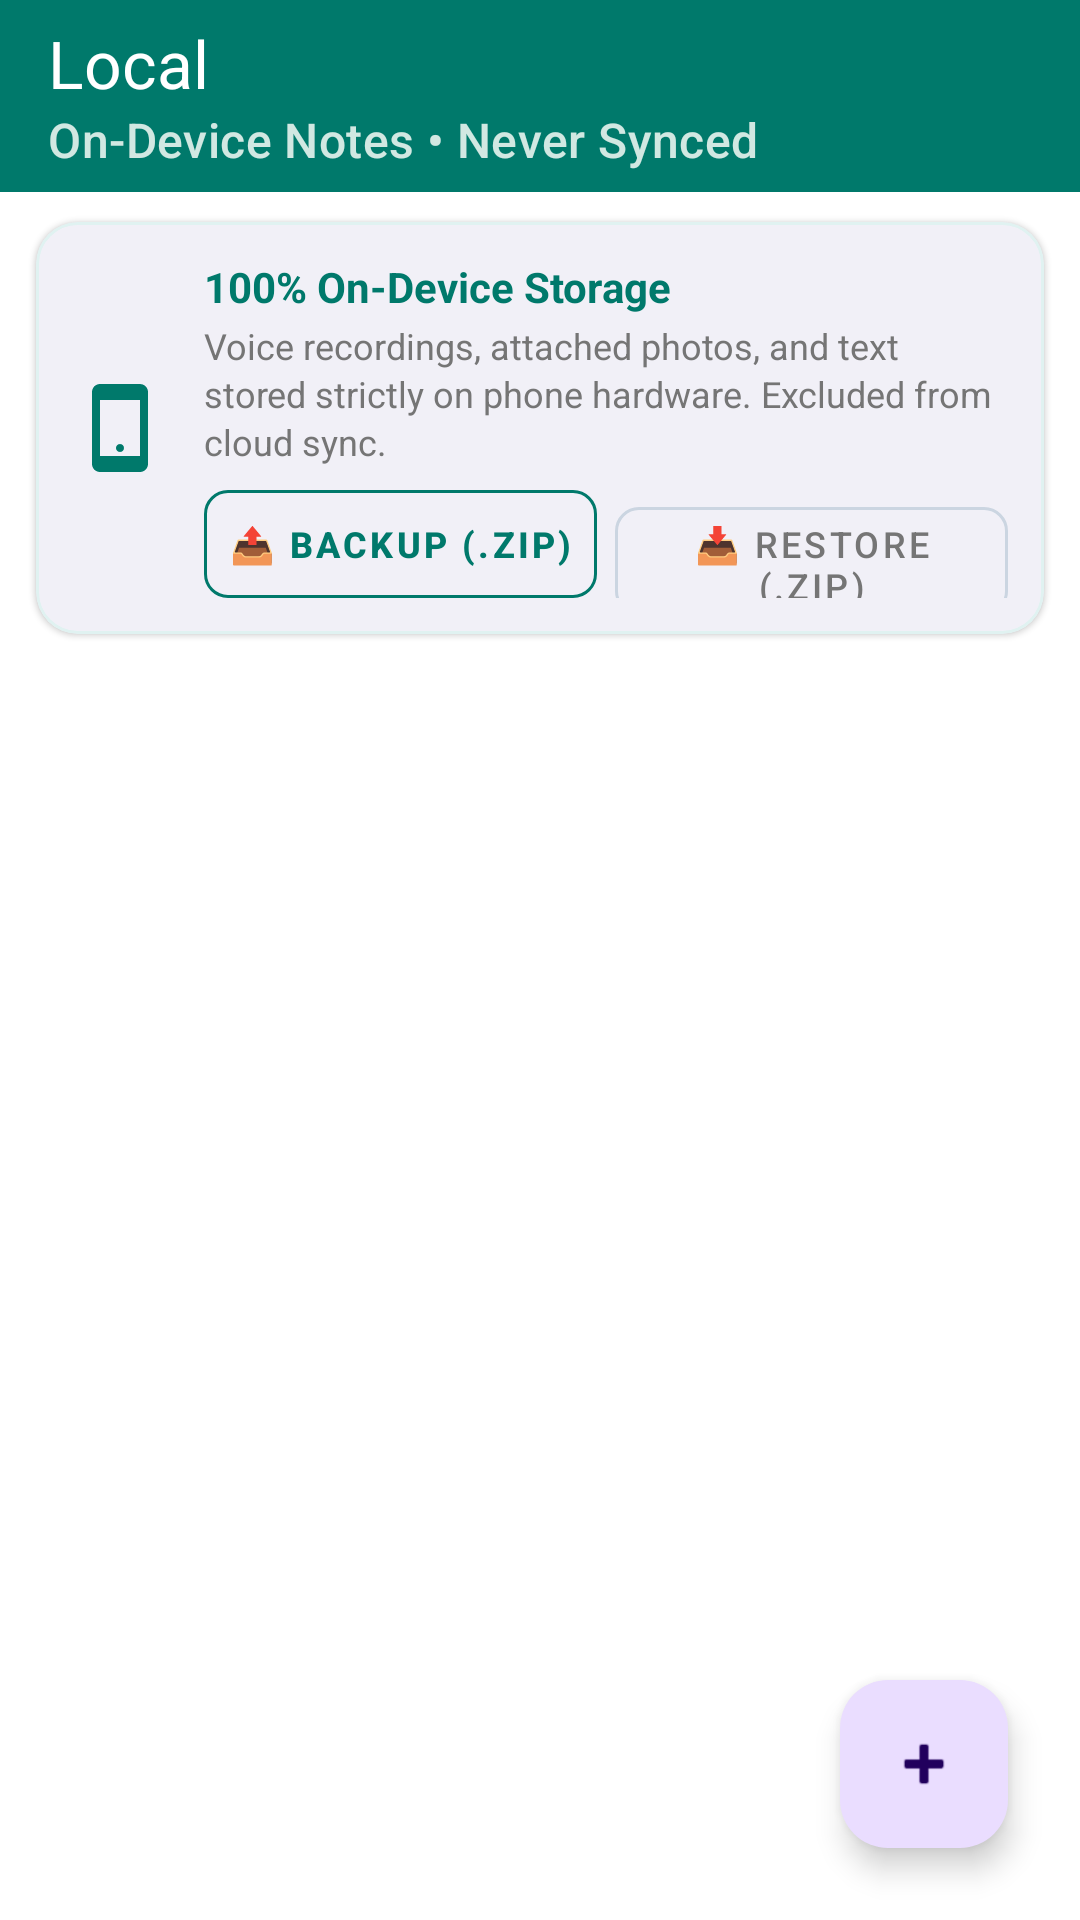

Produce the Android XML layout that renders to this screen, including the resource entries it uses.
<!-- AndroidManifest.xml: application theme Theme.AANO -->
<!-- res/layout/fragment_local.xml -->
<?xml version="1.0" encoding="utf-8"?>

<LinearLayout xmlns:android="http://schemas.android.com/apk/res/android"
    xmlns:app="http://schemas.android.com/apk/res-auto"
    xmlns:tools="http://schemas.android.com/tools"
    android:layout_width="match_parent"
    android:layout_height="match_parent"
    android:background="@color/surface"
    android:orientation="vertical">

    <com.google.android.material.appbar.MaterialToolbar
        android:id="@+id/toolbar"
        android:layout_width="match_parent"
        android:layout_height="?attr/actionBarSize"
        android:background="@color/brand"
        app:title="Local"
        app:subtitle="On-Device Notes • Never Synced"
        app:subtitleTextColor="#D1E8E2"
        app:titleTextColor="@color/surface" />

    
    <com.google.android.material.card.MaterialCardView
        android:id="@+id/cardDropPeer"
        android:layout_width="match_parent"
        android:layout_height="wrap_content"
        android:layout_marginHorizontal="12dp"
        android:layout_marginTop="8dp"
        android:layout_marginBottom="2dp"
        android:visibility="gone"
        app:cardCornerRadius="12dp"
        app:cardElevation="0dp"
        app:strokeWidth="1dp"
        app:strokeColor="#38BDF8"
        app:cardBackgroundColor="#1038BDF8">

        <LinearLayout
            android:layout_width="match_parent"
            android:layout_height="wrap_content"
            android:orientation="horizontal"
            android:gravity="center_vertical"
            android:paddingHorizontal="14dp"
            android:paddingVertical="8dp">

            <ImageView
                android:layout_width="12dp"
                android:layout_height="12dp"
                android:src="@drawable/dot_filled"
                app:tint="#22C55E"
                android:layout_marginEnd="10dp"
                android:contentDescription="Online dot" />

            <LinearLayout
                android:layout_width="0dp"
                android:layout_height="wrap_content"
                android:layout_weight="1"
                android:orientation="vertical">

                <TextView
                    android:id="@+id/tvPeerName"
                    android:layout_width="wrap_content"
                    android:layout_height="wrap_content"
                    android:text="Connected: Desktop PC"
                    android:textColor="#0284C7"
                    android:textStyle="bold"
                    android:textSize="13sp" />

                <TextView
                    android:id="@+id/tvPeerEndpoint"
                    android:layout_width="wrap_content"
                    android:layout_height="wrap_content"
                    android:text="192.168.1.100:8765"
                    android:textColor="@color/text_secondary"
                    android:textSize="11sp" />
            </LinearLayout>

            <com.google.android.material.button.MaterialButton
                android:id="@+id/btnDisconnectPeer"
                style="@style/Widget.Material3.Button.TextButton"
                android:layout_width="wrap_content"
                android:layout_height="36dp"
                android:insetTop="0dp"
                android:insetBottom="0dp"
                android:text="Disconnect"
                android:textColor="#EF4444"
                android:textSize="11sp" />
        </LinearLayout>
    </com.google.android.material.card.MaterialCardView>

    
    <com.google.android.material.card.MaterialCardView
        android:layout_width="match_parent"
        android:layout_height="wrap_content"
        android:layout_marginHorizontal="12dp"
        android:layout_marginTop="10dp"
        android:layout_marginBottom="6dp"
        app:cardCornerRadius="14dp"
        app:cardElevation="1dp"
        app:strokeWidth="1dp"
        app:strokeColor="@color/brand_light">

        <LinearLayout
            android:layout_width="match_parent"
            android:layout_height="wrap_content"
            android:orientation="horizontal"
            android:gravity="center_vertical"
            android:padding="12dp">

            <ImageView
                android:layout_width="32dp"
                android:layout_height="32dp"
                android:src="@drawable/ic_local"
                app:tint="@color/brand"
                android:layout_marginEnd="12dp"
                android:contentDescription="Local Info" />

            <LinearLayout
                android:layout_width="0dp"
                android:layout_height="wrap_content"
                android:layout_weight="1"
                android:orientation="vertical">

                <TextView
                    android:layout_width="wrap_content"
                    android:layout_height="wrap_content"
                    android:text="100% On-Device Storage"
                    android:textColor="@color/brand"
                    android:textStyle="bold"
                    android:textSize="14sp" />

                <TextView
                    android:layout_width="wrap_content"
                    android:layout_height="wrap_content"
                    android:layout_marginTop="2dp"
                    android:text="Voice recordings, attached photos, and text stored strictly on phone hardware. Excluded from cloud sync."
                    android:textColor="@color/text_secondary"
                    android:textSize="12sp"
                    android:lineSpacingExtra="2dp" />

                
                <LinearLayout
                    android:layout_width="match_parent"
                    android:layout_height="wrap_content"
                    android:orientation="horizontal"
                    android:layout_marginTop="8dp">

                    <com.google.android.material.button.MaterialButton
                        android:id="@+id/btnExportVault"
                        style="@style/Widget.MaterialComponents.Button.OutlinedButton"
                        android:layout_width="0dp"
                        android:layout_height="36dp"
                        android:layout_weight="1"
                        android:layout_marginEnd="6dp"
                        android:insetTop="0dp"
                        android:insetBottom="0dp"
                        android:paddingHorizontal="6dp"
                        android:text="📤 Backup (.zip)"
                        android:textColor="@color/brand"
                        android:textSize="12sp"
                        android:textStyle="bold"
                        app:cornerRadius="8dp"
                        app:strokeColor="@color/brand" />

                    <com.google.android.material.button.MaterialButton
                        android:id="@+id/btnRestoreVault"
                        style="@style/Widget.MaterialComponents.Button.OutlinedButton"
                        android:layout_width="0dp"
                        android:layout_height="36dp"
                        android:layout_weight="1"
                        android:insetTop="0dp"
                        android:insetBottom="0dp"
                        android:paddingHorizontal="6dp"
                        android:text="📥 Restore (.zip)"
                        android:textColor="@color/text_secondary"
                        android:textSize="12sp"
                        app:cornerRadius="8dp"
                        app:strokeColor="#CBD5E1" />
                </LinearLayout>
            </LinearLayout>
        </LinearLayout>
    </com.google.android.material.card.MaterialCardView>

    <FrameLayout
        android:layout_width="match_parent"
        android:layout_height="0dp"
        android:layout_weight="1">

        <androidx.recyclerview.widget.RecyclerView
            android:id="@+id/localNotesList"
            android:layout_width="match_parent"
            android:layout_height="match_parent"
            android:clipToPadding="false"
            android:paddingHorizontal="6dp"
            android:paddingTop="6dp"
            android:paddingBottom="88dp" />

        <TextView
            android:id="@+id/emptyView"
            android:layout_width="match_parent"
            android:layout_height="match_parent"
            android:gravity="center"
            android:padding="32dp"
            android:text="No local notes yet.\n\nTap + below to create a proof or on-device note combining text, photos &amp; voice memos."
            android:textAlignment="center"
            android:textColor="@color/text_secondary"
            android:textSize="15sp"
            android:lineSpacingExtra="4dp"
            android:visibility="gone" />

        <com.google.android.material.floatingactionbutton.FloatingActionButton
            android:id="@+id/fabAddLocal"
            android:layout_width="wrap_content"
            android:layout_height="wrap_content"
            android:layout_gravity="bottom|end"
            android:layout_margin="24dp"
            android:contentDescription="Add Local Note"
            app:srcCompat="@android:drawable/ic_input_add" />

        
        <com.google.android.material.card.MaterialCardView
            android:id="@+id/cardSelectionBar"
            android:layout_width="match_parent"
            android:layout_height="wrap_content"
            android:layout_gravity="bottom"
            android:layout_margin="16dp"
            android:visibility="gone"
            app:cardCornerRadius="16dp"
            app:cardElevation="8dp"
            app:strokeWidth="1dp"
            app:strokeColor="@color/brand_light"
            app:cardBackgroundColor="@color/card_surface">

            <LinearLayout
                android:layout_width="match_parent"
                android:layout_height="wrap_content"
                android:orientation="horizontal"
                android:gravity="center_vertical"
                android:padding="12dp">

                <TextView
                    android:id="@+id/tvSelectionCount"
                    android:layout_width="0dp"
                    android:layout_height="wrap_content"
                    android:layout_weight="1"
                    android:text="1 selected"
                    android:textColor="@color/on_surface"
                    android:textStyle="bold"
                    android:textSize="14sp" />

                <com.google.android.material.button.MaterialButton
                    android:id="@+id/btnCancelSelection"
                    style="@style/Widget.Material3.Button.TextButton"
                    android:layout_width="wrap_content"
                    android:layout_height="wrap_content"
                    android:text="Cancel"
                    android:layout_marginEnd="6dp" />

                <com.google.android.material.button.MaterialButton
                    android:id="@+id/btnDropSelected"
                    android:layout_width="wrap_content"
                    android:layout_height="wrap_content"
                    android:text="⚡ Drop"
                    app:icon="@drawable/ic_aano_drop" />
            </LinearLayout>
        </com.google.android.material.card.MaterialCardView>
    </FrameLayout>
</LinearLayout>
<!-- resources referenced by this layout -->
<resources>
  <color name="brand">#00796B</color>
  <color name="brand_light">#E0F2F1</color>
  <color name="card_surface">#FFFFFF</color>
  <color name="on_surface">#212121</color>
  <color name="surface">#FFFFFF</color>
  <color name="text_secondary">#757575</color>
  <!-- drawable ic_aano_drop (drawable) -->
  <vector xmlns:android="http://schemas.android.com/apk/res/android"
      android:width="24dp"
      android:height="24dp"
      android:viewportWidth="24"
      android:viewportHeight="24">
      
      <path
          android:fillColor="#FFFFFFFF"
          android:pathData="M12,3C7.03,3 2.6,5.1 0,8.44L1.8,9.9C4.08,7.01 7.82,5.2 12,5.2C16.18,5.2 19.92,7.01 22.2,9.9L24,8.44C21.4,5.1 16.97,3 12,3ZM12,8C8.54,8 5.46,9.46 3.65,11.8L5.45,13.25C6.91,11.36 9.32,10.2 12,10.2C14.68,10.2 17.09,11.36 18.55,13.25L20.35,11.8C18.54,9.46 15.46,8 12,8ZM11,13L7,19H12L11,23L17,16H12L13,13H11Z"/>
  </vector>
  <!-- drawable ic_local (drawable) -->
  <vector xmlns:android="http://schemas.android.com/apk/res/android"
      android:width="24dp"
      android:height="24dp"
      android:viewportWidth="24"
      android:viewportHeight="24">
    <path
        android:fillColor="#FFFFFFFF"
        android:pathData="M17,1.01L7,1c-1.1,0 -2,0.9 -2,2v18c0,1.1 0.9,2 2,2h10c1.1,0 2,-0.9 2,-2V3c0,-1.1 -0.9,-1.99 -2,-1.99zM17,19H7V5h10v14zM12,18c0.55,0 1,-0.45 1,-1s-0.45,-1 -1,-1 -1,0.45 -1,1 0.45,1 1,1z"/>
  </vector>
  <style name="Theme.AANO" parent="Theme.Material3.DayNight.NoActionBar">
          <item name="colorPrimary">@color/brand</item>
          <item name="colorPrimaryDark">@color/brand_dark</item>
          <item name="colorOnPrimary">@color/surface</item>
          <item name="android:statusBarColor">@color/brand_dark</item>
      </style>
  <color name="brand_dark">#004D40</color>
</resources>
